Run: headless pygame with SDL's dummy video driver; simulated clock (each Clock.tick advances the game by its frame time, no real sleeping); random seed 0; keys injected as events and as key.get_pressed() state; no mouse input.
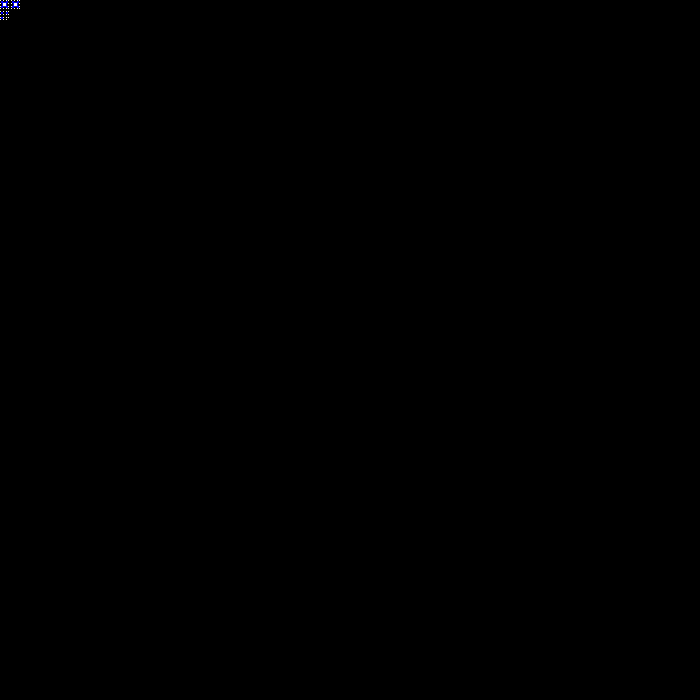
Frame 1 of 4 · flips 1–60 · no input
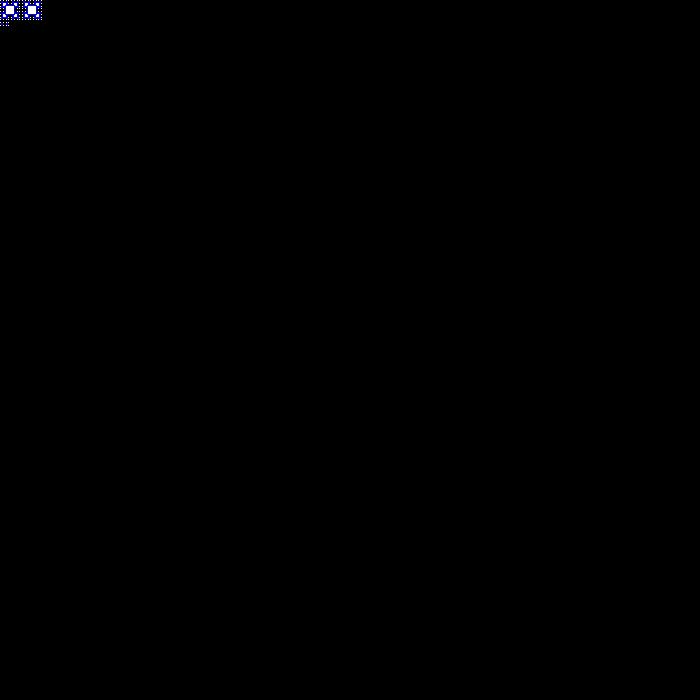
Frame 2 of 4 · flips 61–180 · tapped SPACE, RETURN · held RIGHT (→), D
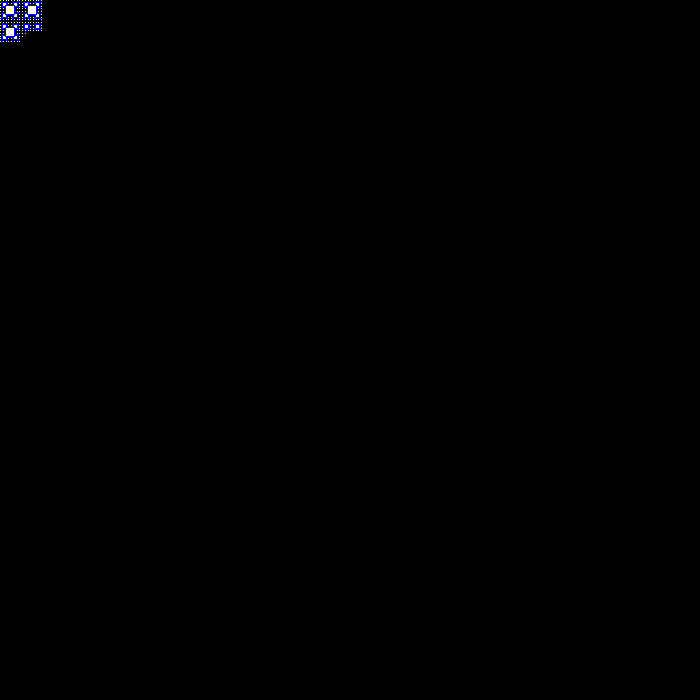
Frame 3 of 4 · flips 181–300 · held DOWN (↓), S
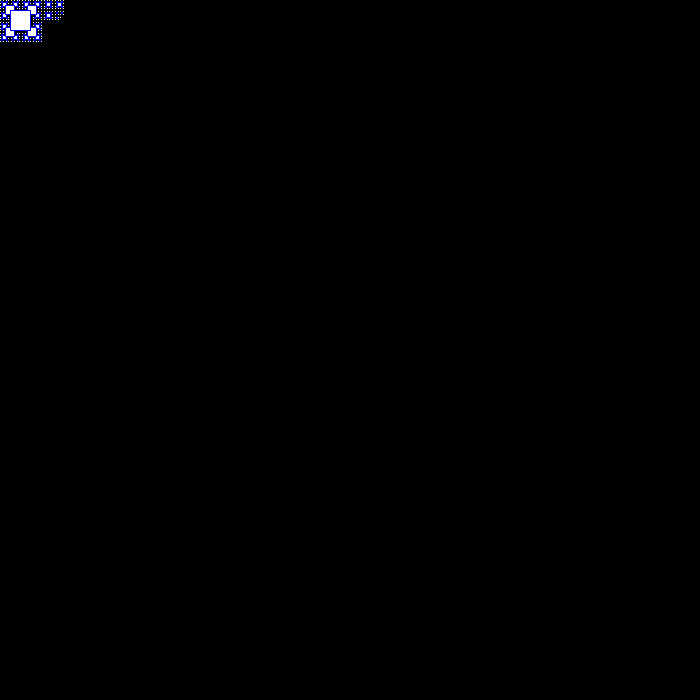
Frame 4 of 4 · flips 301–420 · held LEFT (←), A, UP (↑), W

The pygame program that drew these frames:

import pygame
pygame.init()

#variablesSquare!
Side = 350
Degree = 9
width = 2*Side
heigth = 2*Side
cX = width/2
cY = heigth/2
white = (255,255,255)
blue = (0,0,255)

#display!
dis = pygame.display.set_mode((width, heigth))
pygame.display.set_caption('Recursive!')

#methods!
def systemPause():

    gameOver = False
    while not gameOver:
        for event in pygame.event.get():
            if event.type==pygame.QUIT:
                pygame.quit()


def recursiveSquareDimensions(Degree, sideLength, cX, cY):

    if Degree <= 1:
        #pygame.time.wait(5)
        pygame.draw.rect(dis, white, [cX - sideLength/2, cY - sideLength/2, sideLength, sideLength])
        pygame.display.update()
        return
    
    Degree = Degree - 1
    recursiveSquareDimensions(Degree, sideLength/2, cX - sideLength/2, cY - sideLength/2)
    recursiveSquareDimensions(Degree, sideLength/2, cX - sideLength/2 + sideLength, cY - sideLength/2)
    recursiveSquareDimensions(Degree, sideLength/2, cX - sideLength/2, cY - sideLength/2 + sideLength)
    recursiveSquareDimensions(Degree, sideLength/2, cX - sideLength/2 + sideLength, cY - sideLength/2 +sideLength)

    #pygame.time.wait(10)
    pygame.draw.rect(dis, white, [cX - sideLength/2, cY - sideLength/2, sideLength, sideLength])
    pygame.draw.rect(dis, blue, [cX - sideLength/2, cY - sideLength/2, sideLength, sideLength], 1)
    pygame.display.update()

    for event in pygame.event.get():
        if event.type==pygame.QUIT:
            pygame.quit()
          
recursiveSquareDimensions(Degree, Side, cX, cY)
systemPause()
pygame.display.update()
pygame.quit()
quit()
